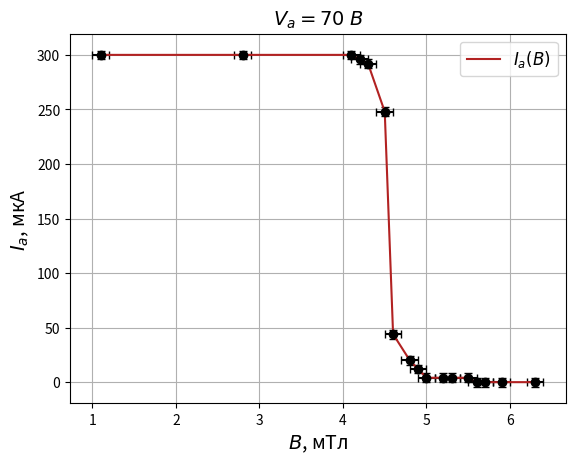

This chart was generated by the following Python code:
import numpy as np
import matplotlib.pyplot as plt

a = '300 & 300 & 300 & 296 & 292 & 248 & 44 & 20 & 12 & 4 & 4 & 4 & 4 & 0 & 0 & 0 & 0'
a = np.asarray(list(map(int, a.split('&'))))
da = 4

b = '1.1 & 2.8 & 4.1 & 4.2 & 4.3 & 4.5 & 4.6 & 4.8 & 4.9 & 5.0 & 5.2 & 5.3 & 5.5 & 5.6 & 5.7 & 5.9 & 6.3'
b = np.asarray(list(map(float, b.split('&'))))
db = 0.1

y = a
dy = da
x = b
dx = db

plt.xlabel(r'$B$, мТл', fontsize=14)
plt.ylabel(r'$I_a$, мкА', fontsize=14)
plt.title(r'$V_a = 70\;В$', fontsize=14)
plt.grid(True)
plt.errorbar(x, y, xerr=dx, yerr=dy, fmt='o', color='black', capsize=3)
plt.plot(x, y, color="firebrick", label=r'$I_a(B)$')

plt.legend(loc='best', fontsize=12)
plt.show()